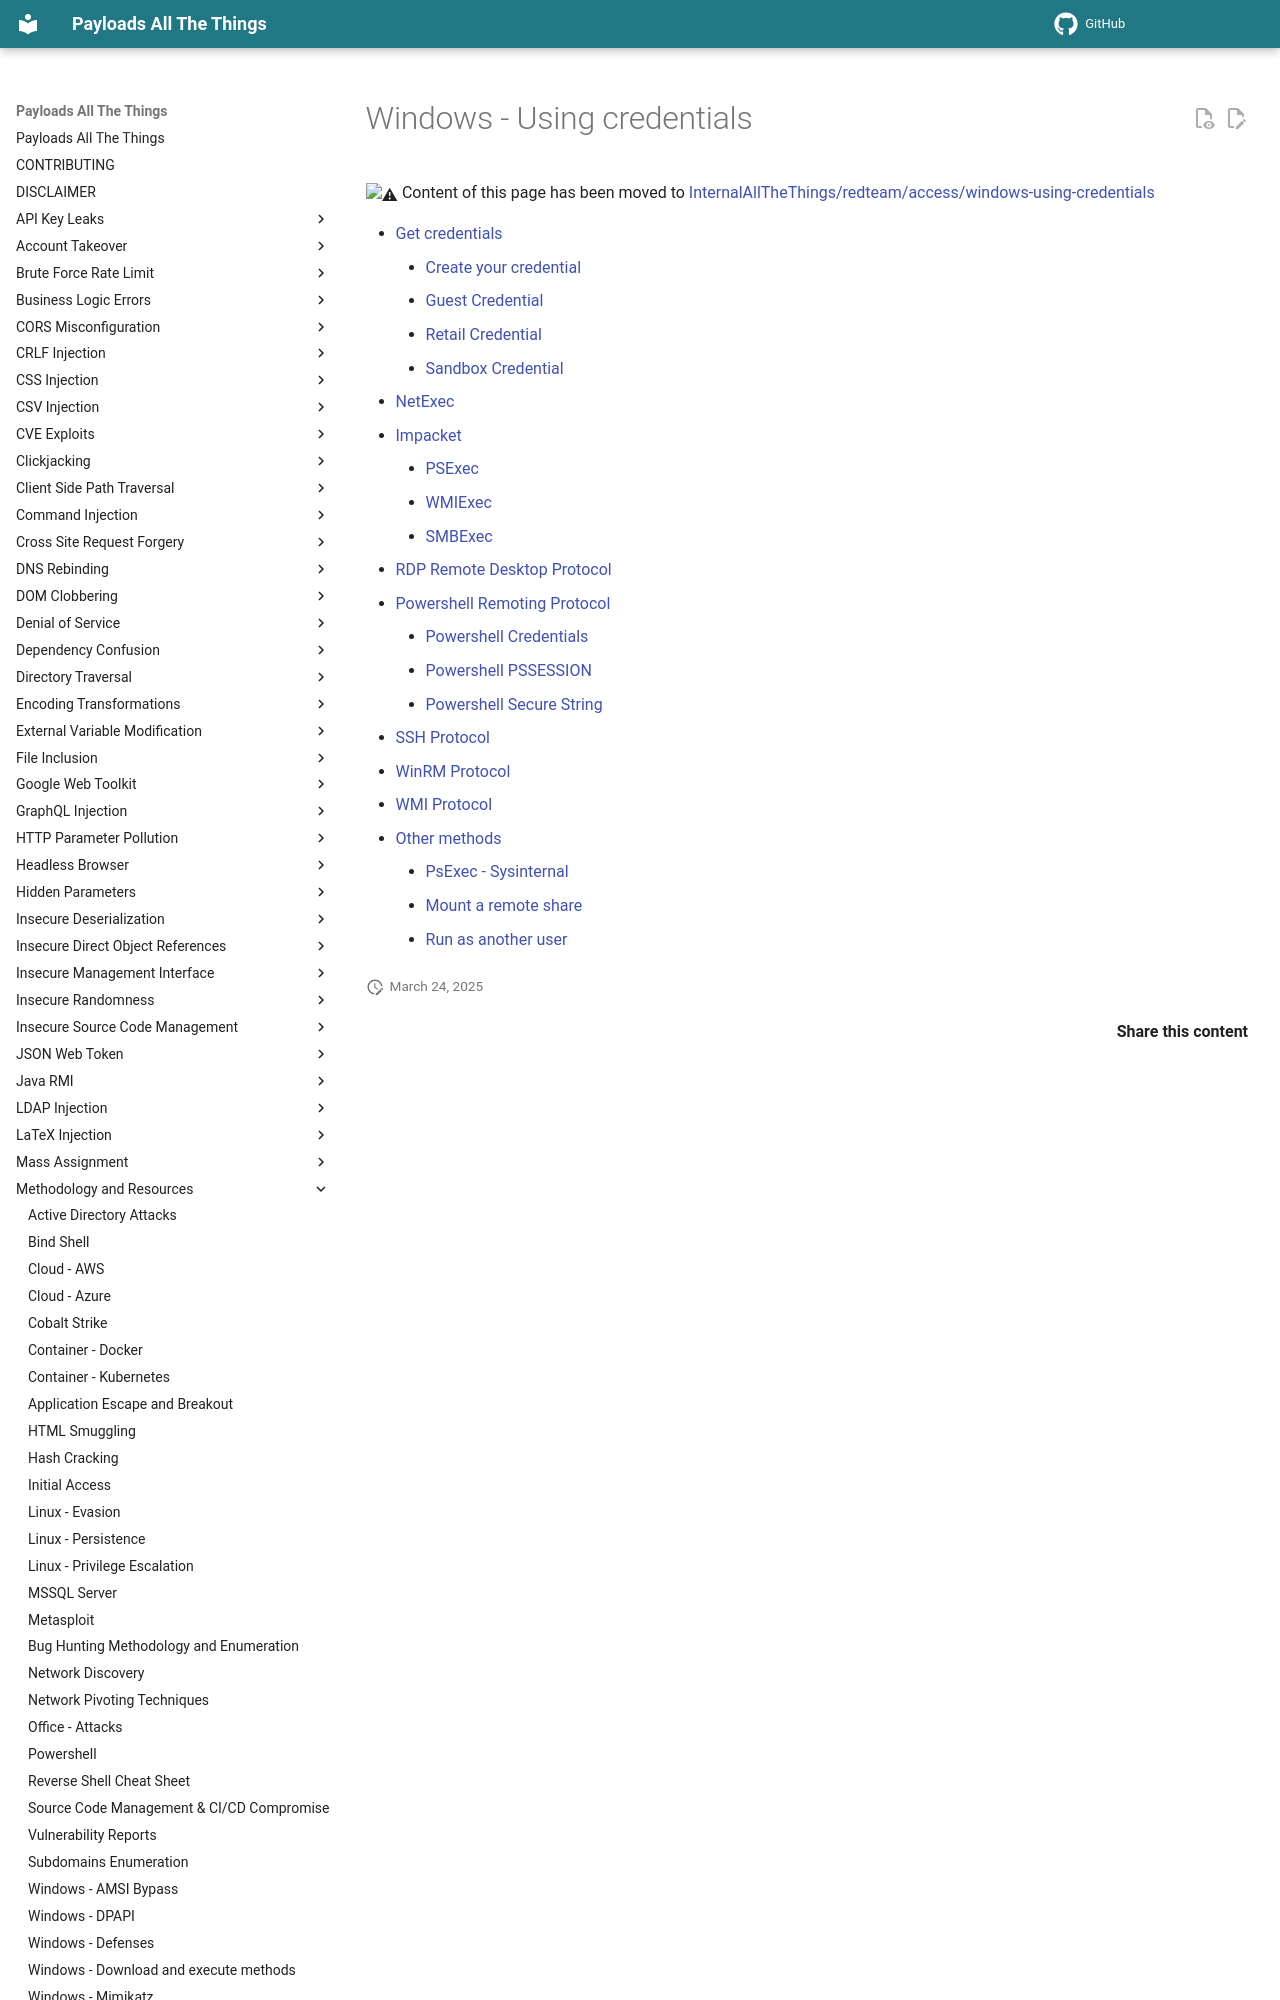

repository: pchabermann/PayloadsAllTheThings · page: Methodology and Resources/Windows - Using credentials/index.html · generator: mkdocs

# Windows - Using credentials

:warning: Content of this page has been moved to [InternalAllTheThings/redteam/access/windows-using-credentials](https://swisskyrepo.github.io/InternalAllTheThings/redteam/access/windows-using-credentials/)

- [Get credentials](https://swisskyrepo.github.io/InternalAllTheThings/redteam/access/windows-using-credentials/#get-credentials)
    - [Create your credential](https://swisskyrepo.github.io/InternalAllTheThings/redteam/access/windows-using-credentials/#create-your-credential)
    - [Guest Credential](https://swisskyrepo.github.io/InternalAllTheThings/redteam/access/windows-using-credentials/#guest-credential)
    - [Retail Credential](https://swisskyrepo.github.io/InternalAllTheThings/redteam/access/windows-using-credentials/#retail-credential)
    - [Sandbox Credential](https://swisskyrepo.github.io/InternalAllTheThings/redteam/access/windows-using-credentials/#sandbox-credential)
- [NetExec](https://swisskyrepo.github.io/InternalAllTheThings/redteam/access/windows-using-credentials/#netexec)
- [Impacket](https://swisskyrepo.github.io/InternalAllTheThings/redteam/access/windows-using-credentials/#impacket)
    - [PSExec](https://swisskyrepo.github.io/InternalAllTheThings/redteam/access/windows-using-credentials/#psexec)
    - [WMIExec](https://swisskyrepo.github.io/InternalAllTheThings/redteam/access/windows-using-credentials/#wmiexec)
    - [SMBExec](https://swisskyrepo.github.io/InternalAllTheThings/redteam/access/windows-using-credentials/#smbexec)
